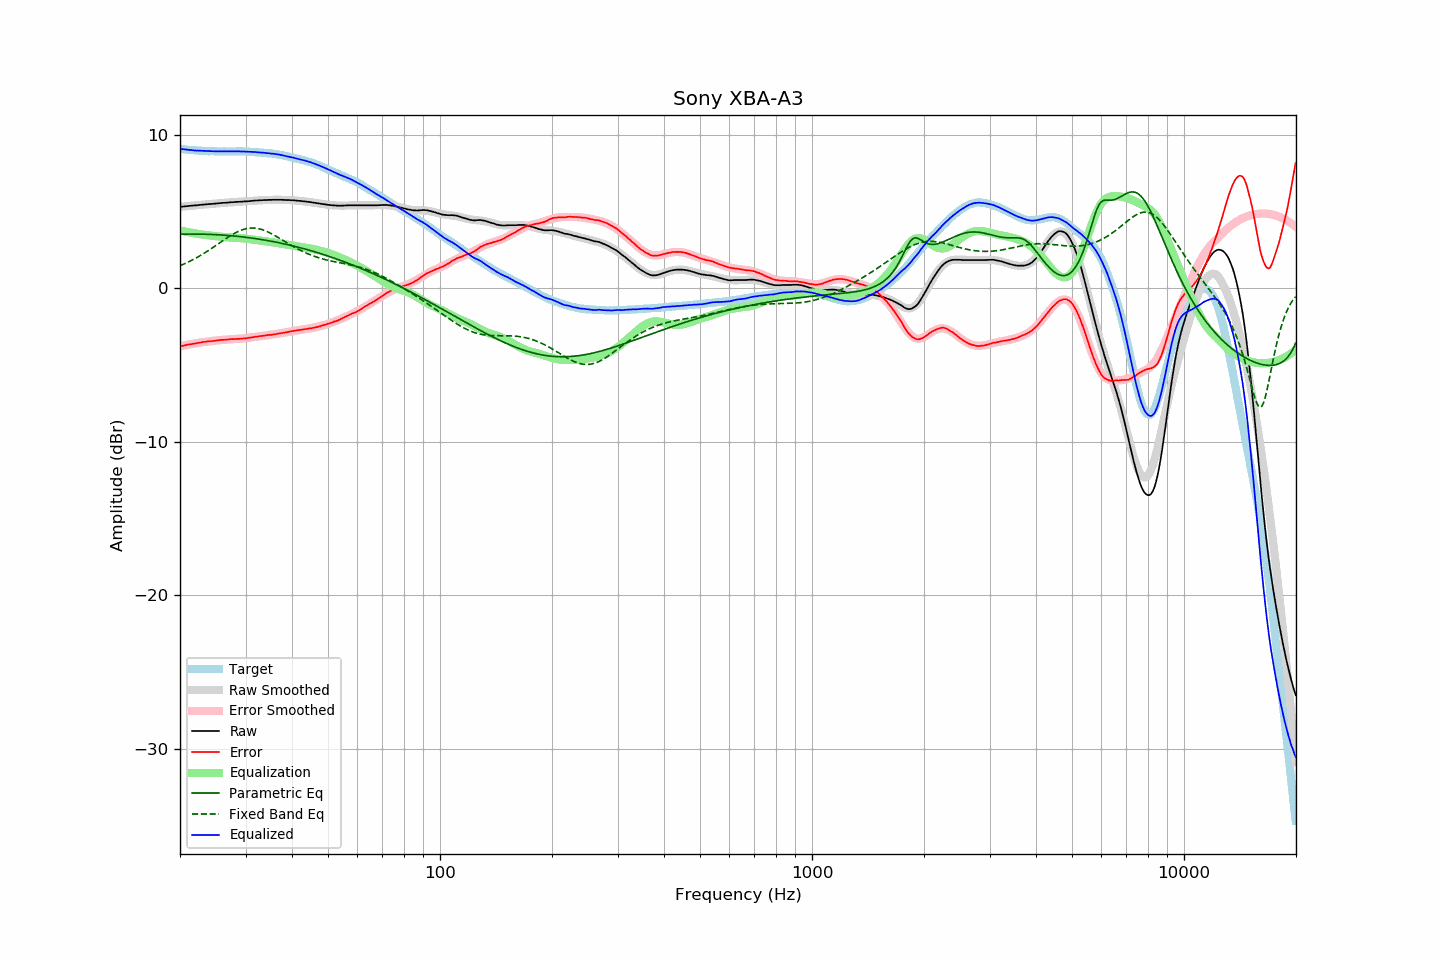

The file beside this chart, header and first rows:
frequency, raw, error, smoothed, error_smoothed, equalization, parametric_eq, fixed_band_eq, equalized_raw, equalized_smoothed, target
20.00, 5.31, -3.78, 5.31, -3.78, 3.78, 3.53, 1.48, 9.09, 9.09, 9.09
20.20, 5.32, -3.75, 5.32, -3.76, 3.76, 3.53, 1.52, 9.08, 9.08, 9.08
20.40, 5.33, -3.73, 5.33, -3.73, 3.73, 3.53, 1.57, 9.07, 9.07, 9.07
20.61, 5.34, -3.71, 5.34, -3.71, 3.71, 3.54, 1.61, 9.05, 9.05, 9.06
20.81, 5.35, -3.68, 5.35, -3.69, 3.69, 3.54, 1.66, 9.04, 9.04, 9.04
21.02, 5.36, -3.66, 5.37, -3.67, 3.67, 3.54, 1.71, 9.03, 9.03, 9.03
21.23, 5.37, -3.64, 5.38, -3.65, 3.65, 3.54, 1.76, 9.02, 9.02, 9.02
21.44, 5.38, -3.64, 5.39, -3.63, 3.63, 3.54, 1.82, 9.01, 9.01, 9.02
21.66, 5.39, -3.61, 5.40, -3.61, 3.61, 3.54, 1.87, 9.00, 9.00, 9.00
21.87, 5.40, -3.60, 5.40, -3.59, 3.59, 3.54, 1.92, 8.99, 8.99, 9.00
22.09, 5.40, -3.58, 5.41, -3.57, 3.57, 3.54, 1.98, 8.98, 8.99, 8.98
22.31, 5.42, -3.56, 5.42, -3.55, 3.55, 3.54, 2.04, 8.98, 8.98, 8.98
22.54, 5.43, -3.53, 5.43, -3.54, 3.54, 3.54, 2.10, 8.97, 8.97, 8.97
22.76, 5.44, -3.52, 5.44, -3.52, 3.52, 3.53, 2.16, 8.97, 8.97, 8.97
22.99, 5.45, -3.50, 5.45, -3.51, 3.51, 3.53, 2.22, 8.96, 8.96, 8.96
23.22, 5.46, -3.48, 5.46, -3.49, 3.49, 3.53, 2.29, 8.96, 8.95, 8.95
23.45, 5.47, -3.48, 5.47, -3.48, 3.48, 3.53, 2.35, 8.95, 8.95, 8.95
23.69, 5.48, -3.46, 5.48, -3.46, 3.46, 3.52, 2.42, 8.95, 8.94, 8.94
23.92, 5.49, -3.44, 5.49, -3.45, 3.45, 3.52, 2.49, 8.94, 8.94, 8.93
24.16, 5.49, -3.45, 5.50, -3.44, 3.44, 3.52, 2.56, 8.93, 8.94, 8.94
24.40, 5.50, -3.43, 5.51, -3.42, 3.42, 3.51, 2.63, 8.93, 8.93, 8.94
24.65, 5.51, -3.42, 5.52, -3.41, 3.41, 3.51, 2.70, 8.93, 8.93, 8.94
24.89, 5.52, -3.41, 5.53, -3.40, 3.40, 3.50, 2.77, 8.93, 8.93, 8.94
25.14, 5.53, -3.39, 5.54, -3.39, 3.39, 3.50, 2.84, 8.93, 8.93, 8.92
25.39, 5.54, -3.38, 5.54, -3.38, 3.38, 3.49, 2.92, 8.93, 8.92, 8.92
25.65, 5.55, -3.37, 5.55, -3.37, 3.37, 3.48, 2.99, 8.93, 8.92, 8.92
25.91, 5.56, -3.35, 5.56, -3.36, 3.36, 3.48, 3.06, 8.93, 8.92, 8.92
26.16, 5.57, -3.35, 5.57, -3.35, 3.35, 3.47, 3.13, 8.93, 8.92, 8.93
26.43, 5.57, -3.35, 5.58, -3.34, 3.34, 3.46, 3.20, 8.92, 8.92, 8.92
26.69, 5.58, -3.34, 5.59, -3.33, 3.33, 3.45, 3.27, 8.92, 8.92, 8.92
26.96, 5.59, -3.32, 5.60, -3.32, 3.32, 3.45, 3.34, 8.92, 8.92, 8.92
27.23, 5.60, -3.31, 5.60, -3.32, 3.32, 3.44, 3.41, 8.92, 8.92, 8.92
27.50, 5.61, -3.30, 5.61, -3.31, 3.31, 3.43, 3.47, 8.93, 8.92, 8.91
27.77, 5.61, -3.31, 5.62, -3.31, 3.31, 3.42, 3.53, 8.92, 8.92, 8.92
28.05, 5.62, -3.29, 5.62, -3.30, 3.30, 3.41, 3.59, 8.93, 8.92, 8.92
28.33, 5.63, -3.29, 5.63, -3.30, 3.30, 3.40, 3.65, 8.93, 8.92, 8.93
28.62, 5.63, -3.29, 5.64, -3.29, 3.29, 3.39, 3.70, 8.92, 8.92, 8.92
28.90, 5.64, -3.29, 5.64, -3.28, 3.28, 3.38, 3.75, 8.93, 8.92, 8.93
29.19, 5.64, -3.28, 5.65, -3.27, 3.27, 3.37, 3.79, 8.92, 8.92, 8.93
29.48, 5.65, -3.27, 5.66, -3.26, 3.26, 3.35, 3.83, 8.92, 8.92, 8.92
29.78, 5.66, -3.26, 5.66, -3.25, 3.25, 3.34, 3.86, 8.92, 8.92, 8.92
30.08, 5.66, -3.25, 5.67, -3.24, 3.24, 3.33, 3.89, 8.91, 8.91, 8.92
30.38, 5.67, -3.23, 5.68, -3.23, 3.23, 3.31, 3.91, 8.90, 8.91, 8.90
30.68, 5.68, -3.22, 5.69, -3.22, 3.22, 3.30, 3.92, 8.90, 8.90, 8.90
30.99, 5.69, -3.20, 5.70, -3.20, 3.20, 3.29, 3.93, 8.90, 8.90, 8.90
31.30, 5.70, -3.19, 5.70, -3.19, 3.19, 3.27, 3.93, 8.89, 8.89, 8.89
31.61, 5.71, -3.17, 5.71, -3.17, 3.17, 3.26, 3.93, 8.89, 8.88, 8.89
31.93, 5.72, -3.14, 5.72, -3.16, 3.16, 3.24, 3.92, 8.88, 8.87, 8.86
32.24, 5.72, -3.14, 5.73, -3.14, 3.14, 3.23, 3.91, 8.87, 8.87, 8.87
32.57, 5.73, -3.12, 5.73, -3.13, 3.13, 3.21, 3.89, 8.86, 8.86, 8.85
32.89, 5.74, -3.11, 5.74, -3.11, 3.11, 3.19, 3.86, 8.86, 8.85, 8.85
33.22, 5.74, -3.10, 5.75, -3.10, 3.10, 3.18, 3.83, 8.84, 8.84, 8.84
33.55, 5.75, -3.08, 5.75, -3.08, 3.08, 3.16, 3.80, 8.84, 8.84, 8.84
33.89, 5.75, -3.07, 5.76, -3.07, 3.07, 3.14, 3.76, 8.82, 8.83, 8.82
34.23, 5.75, -3.05, 5.76, -3.06, 3.06, 3.12, 3.71, 8.81, 8.82, 8.81
34.57, 5.76, -3.04, 5.76, -3.04, 3.04, 3.11, 3.66, 8.81, 8.81, 8.80
34.92, 5.76, -3.02, 5.77, -3.03, 3.03, 3.09, 3.61, 8.79, 8.80, 8.79
35.27, 5.76, -3.03, 5.77, -3.01, 3.01, 3.07, 3.56, 8.78, 8.78, 8.80
35.62, 5.77, -3.00, 5.77, -3.00, 3.00, 3.05, 3.50, 8.77, 8.77, 8.77
35.97, 5.77, -2.99, 5.77, -2.98, 2.98, 3.03, 3.44, 8.76, 8.76, 8.77
... 635 more rows
